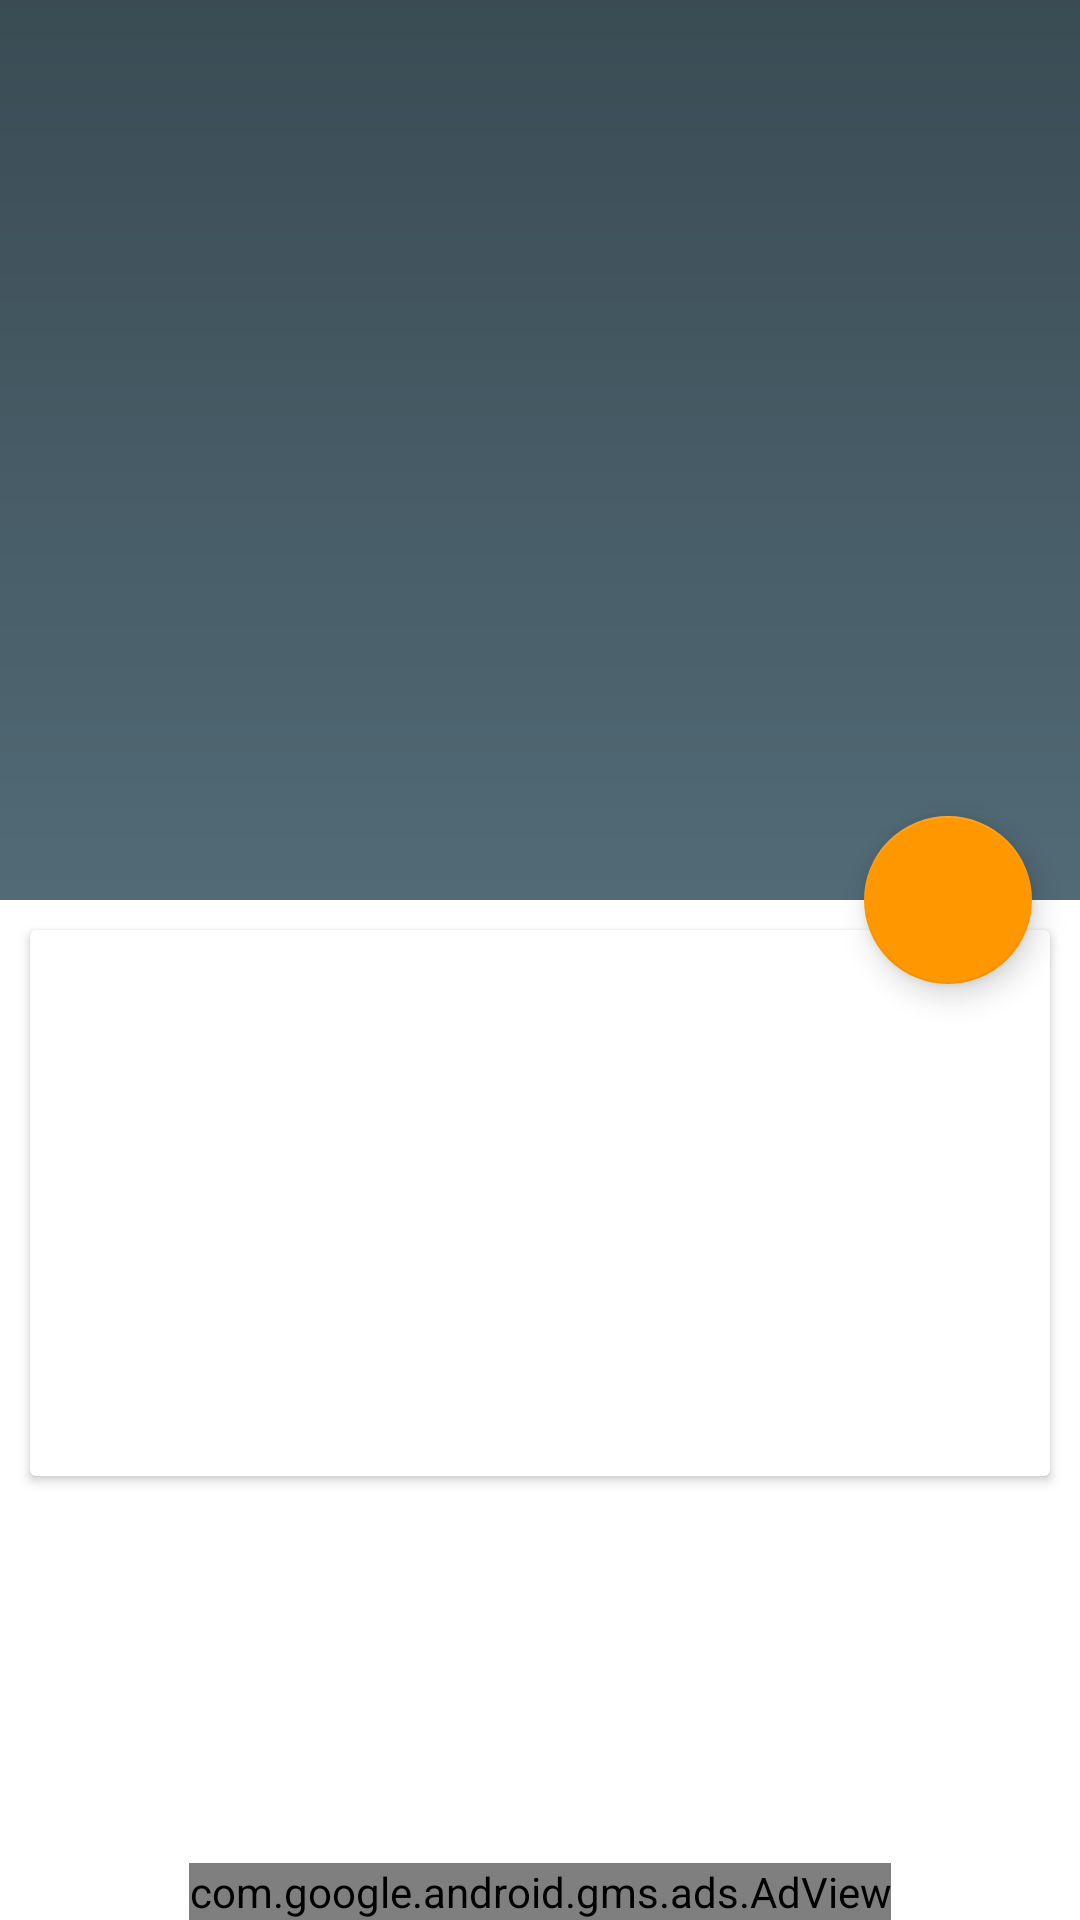

Android layout source for this screen:
<!-- AndroidManifest.xml: application theme AppTheme -->
<!-- res/layout/article_detail.xml -->
<android.support.design.widget.CoordinatorLayout xmlns:android="http://schemas.android.com/apk/res/android"
    xmlns:app="http://schemas.android.com/apk/res-auto"
    xmlns:tools="http://schemas.android.com/tools"
    xmlns:ads="http://schemas.android.com/apk/res-auto"
    android:id="@+id/detail_content"
    android:layout_width="match_parent"
    android:layout_height="match_parent">

    <android.support.design.widget.AppBarLayout
        android:id="@+id/appbar"
        android:layout_width="match_parent"
        android:layout_height="300dp"
        android:fitsSystemWindows="true"
        android:theme="@style/ThemeOverlay.AppCompat.Dark.ActionBar"
        app:elevation="4dp">

        <android.support.design.widget.CollapsingToolbarLayout
            android:id="@+id/collapsing_toolbar"
            android:layout_width="match_parent"
            android:layout_height="match_parent"
            android:theme="@style/ThemeOverlay.AppCompat.Dark"
            app:contentScrim="?attr/colorPrimary"
            app:layout_scrollFlags="scroll|exitUntilCollapsed">

            <ImageView
                android:id="@+id/article_detail_image_iv"
                android:layout_width="match_parent"
                android:layout_height="match_parent"
                android:fitsSystemWindows="true"
                android:scaleType="centerCrop"
                app:layout_collapseMode="parallax"
                android:contentDescription="@string/news_image_description"
                tools:background="@drawable/placeholder" />

            <View
                android:layout_width="match_parent"
                android:layout_height="match_parent"
                android:layout_gravity="bottom"
                android:background="@drawable/scrim" />

            <android.support.v7.widget.Toolbar
                android:id="@+id/toolbar"
                android:layout_width="match_parent"
                android:layout_height="?attr/actionBarSize"
                app:layout_collapseMode="pin"
                app:popupTheme="@style/ThemeOverlay.AppCompat.Light" />

        </android.support.design.widget.CollapsingToolbarLayout>
    </android.support.design.widget.AppBarLayout>

    <android.support.v4.widget.NestedScrollView
        android:id="@+id/nested"
        android:layout_width="match_parent"
        android:layout_height="match_parent"
        android:background="@color/cardview_light_background"
        app:layout_behavior="@string/appbar_scrolling_view_behavior">

        <android.support.v7.widget.CardView
            android:layout_width="match_parent"
            android:layout_height="wrap_content"
            android:layout_margin="@dimen/card_margin"
            android:background="@color/cardview_light_background">

            <RelativeLayout
                android:layout_width="match_parent"
                android:layout_height="match_parent">

                <LinearLayout
                    android:id="@+id/card_linear"
                    android:layout_width="match_parent"
                    android:layout_height="match_parent"
                    android:orientation="vertical"
                    android:padding="12dp">

                    <TextView
                        android:id="@+id/article_detail_title_tv"
                        android:layout_width="match_parent"
                        android:layout_height="wrap_content"
                        android:padding="4dp"
                        android:textAppearance="@style/Base.TextAppearance.AppCompat.Title"
                        tools:text="@string/article_title_description" />


                    <TextView
                        android:id="@+id/article_detail_source_tv"
                        android:layout_width="wrap_content"
                        android:layout_height="wrap_content"
                        android:textAppearance="@style/Base.TextAppearance.AppCompat.Small"
                        tools:text="@string/article_detail_source_placeholder" />

                    <TextView
                        android:id="@+id/article_detail_published_tv"
                        android:layout_width="wrap_content"
                        android:layout_height="wrap_content"
                        android:textAppearance="@style/Base.TextAppearance.AppCompat.Small"
                        tools:text="@string/published_at_tools_text" />

                    <TextView

                        android:id="@+id/article_detail_summary_tv"
                        android:layout_width="match_parent"
                        android:layout_height="wrap_content"
                        android:layout_marginTop="4dp"
                        android:padding="4dp"
                        android:textAppearance="@style/Base.TextAppearance.AppCompat.Body2"
                        tools:text="@string/article_summary" />

                </LinearLayout>

                <ImageButton

                    android:id="@+id/browser_button"
                    style="?android:attr/borderlessButtonStyle"
                    android:layout_width="wrap_content"
                    android:layout_height="wrap_content"
                    android:layout_alignParentBottom="true"
                    android:layout_alignParentEnd="true"
                    android:layout_below="@+id/card_linear"
                    android:layout_marginBottom="6dp"
                    android:src="@drawable/browser"
                    tools:ignore="RtlCompat"
                    android:contentDescription="@string/browser_button_description" />
            </RelativeLayout>


        </android.support.v7.widget.CardView>
    </android.support.v4.widget.NestedScrollView>

    <android.support.design.widget.FloatingActionButton
        android:id="@+id/fab"
        android:layout_width="56dp"
        android:layout_height="56dp"
        android:layout_margin="@dimen/fab_margin"
        android:elevation="6dp"
        android:contentDescription="@string/fab_description"
        android:src="@drawable/ic_share"
        app:layout_anchor="@id/nested"
        app:layout_anchorGravity="end|top" />

    <com.google.android.gms.ads.AdView
        android:id="@+id/adView"
        android:layout_width="wrap_content"
        android:layout_height="wrap_content"
        android:layout_gravity="bottom|center_horizontal"
        ads:adSize="BANNER"
        app:adUnitId="@string/banner_ad_unit_id" />
</android.support.design.widget.CoordinatorLayout>
<!-- resources referenced by this layout -->
<resources>
  <dimen name="card_margin">10dp</dimen>
  <dimen name="fab_margin">16dp</dimen>
  <!-- drawable scrim (drawable-nodpi) -->
  <?xml version="1.0" encoding="utf-8"?>
  <shape xmlns:android="http://schemas.android.com/apk/res/android"
      android:shape="rectangle">
      <gradient
          android:angle="90"
          android:endColor="#66000000"
          android:startColor="#26000000"/>
  </shape>
  <string name="article_detail_source_placeholder"> BBC News</string>
  <string name="article_summary">Lorem ipsum dolor sit amet, consectetur adipisicing elit, sed do eiusmod tempor incididunt ut labore et dolore magna aliqua. Ut enim ad minim veniam, quis nostrud exercitation</string>
  <string name="article_title_description">Title of the Article</string>
  <string name="banner_ad_unit_id">ca-app-pub-3940256099942544/6300978111</string>
  <string name="browser_button_description">open in browser</string>
  <string name="fab_description">share article</string>
  <string name="news_image_description">article image</string>
  <string name="published_at_tools_text"> 1970–01–01</string>
  <style name="AppTheme" parent="Theme.AppCompat.Light.NoActionBar">
          
          <item name="colorPrimary">@color/colorPrimary</item>
          <item name="colorPrimaryDark">@color/colorPrimaryDark</item>
          <item name="colorAccent">@color/colorAccent</item>
  
      </style>
  <color name="colorPrimary">#607D8B</color>
  <color name="colorPrimaryDark">#455A64</color>
  <color name="colorAccent">#FF9800</color>
</resources>
